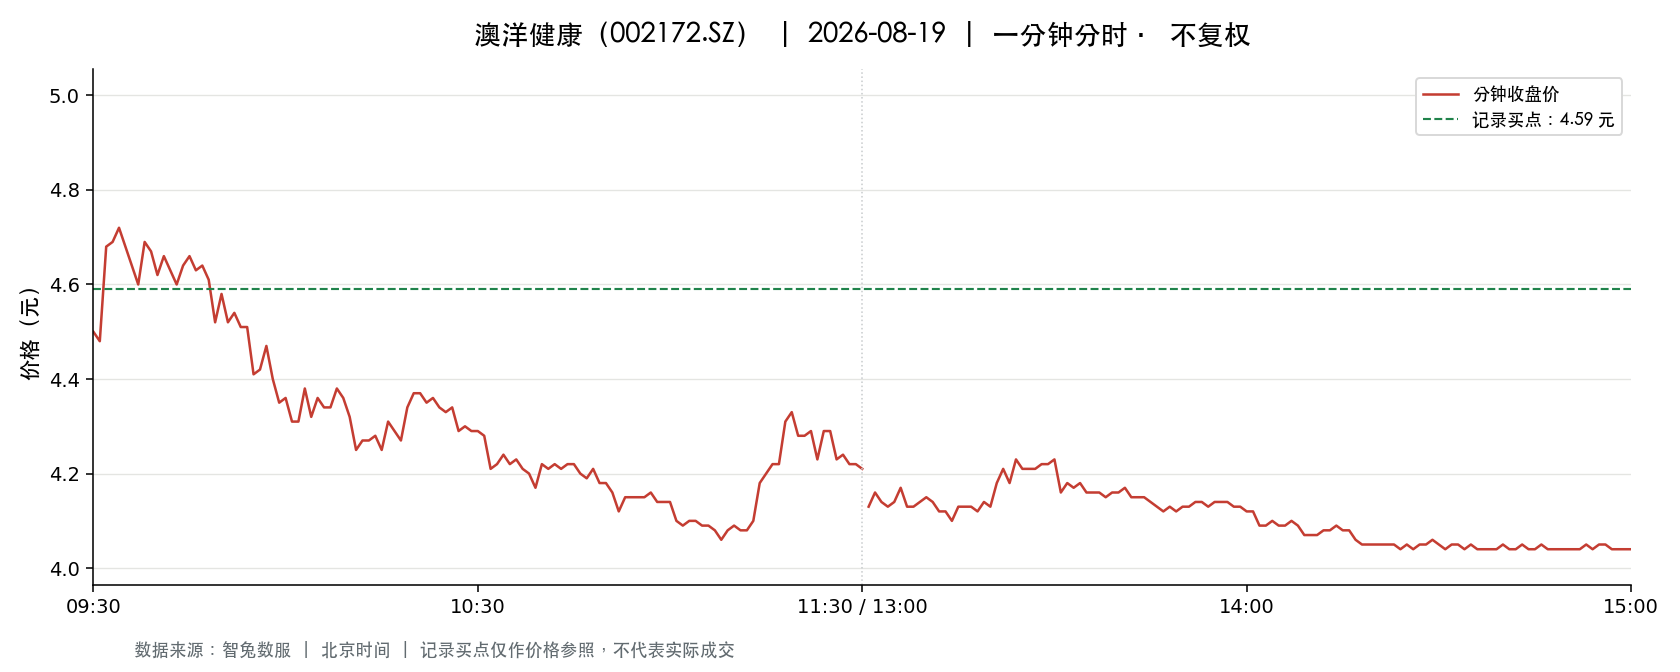

Values plotted in this chart, from the file beside it:
t, o, h, l, c, v, a, pc, sf
2026-08-19 09:30:00, 4.5, 4.5, 4.5, 4.5, 74063, 33328350, 4.49, 0.0
2026-08-19 09:31:00, 4.54, 4.6, 4.4, 4.48, 254981, 114985141, 4.5, 0.0
2026-08-19 09:32:00, 4.6, 4.78, 4.56, 4.68, 164566, 76501375, 4.48, 0.0
2026-08-19 09:33:00, 4.69, 4.74, 4.62, 4.69, 145077, 68055414, 4.68, 0.0
2026-08-19 09:34:00, 4.66, 4.72, 4.66, 4.72, 80233, 37566543, 4.69, 0.0
2026-08-19 09:35:00, 4.73, 4.75, 4.65, 4.68, 67174, 31588620, 4.72, 0.0
2026-08-19 09:36:00, 4.66, 4.69, 4.62, 4.64, 34040, 15846578, 4.68, 0.0
2026-08-19 09:37:00, 4.63, 4.64, 4.55, 4.6, 51257, 23576466, 4.64, 0.0
2026-08-19 09:38:00, 4.61, 4.69, 4.61, 4.69, 38417, 17871425, 4.6, 0.0
2026-08-19 09:39:00, 4.66, 4.67, 4.62, 4.67, 24771, 11522572, 4.69, 0.0
2026-08-19 09:40:00, 4.67, 4.67, 4.62, 4.62, 26856, 12476618, 4.67, 0.0
2026-08-19 09:41:00, 4.61, 4.67, 4.6, 4.66, 35587, 16481193, 4.62, 0.0
2026-08-19 09:42:00, 4.66, 4.66, 4.62, 4.63, 23001, 10664636, 4.66, 0.0
2026-08-19 09:43:00, 4.63, 4.63, 4.6, 4.6, 21354, 9863748, 4.63, 0.0
2026-08-19 09:44:00, 4.6, 4.64, 4.59, 4.64, 20377, 9393420, 4.6, 0.0
2026-08-19 09:45:00, 4.64, 4.67, 4.64, 4.66, 15337, 7133506, 4.64, 0.0
2026-08-19 09:46:00, 4.65, 4.65, 4.61, 4.63, 14572, 6735324, 4.66, 0.0
2026-08-19 09:47:00, 4.62, 4.65, 4.62, 4.64, 11163, 5176555, 4.63, 0.0
2026-08-19 09:48:00, 4.64, 4.64, 4.6, 4.61, 15188, 7013553, 4.64, 0.0
2026-08-19 09:49:00, 4.58, 4.59, 4.52, 4.52, 24174, 11011399, 4.61, 0.0
2026-08-19 09:50:00, 4.52, 4.58, 4.52, 4.58, 16236, 7376047, 4.52, 0.0
2026-08-19 09:51:00, 4.57, 4.58, 4.52, 4.52, 15017, 6833865, 4.58, 0.0
2026-08-19 09:52:00, 4.52, 4.55, 4.52, 4.54, 10517, 4765346, 4.52, 0.0
2026-08-19 09:53:00, 4.53, 4.55, 4.51, 4.51, 19344, 8755776, 4.54, 0.0
2026-08-19 09:54:00, 4.52, 4.52, 4.51, 4.51, 10517, 4742495, 4.51, 0.0
2026-08-19 09:55:00, 4.5, 4.5, 4.41, 4.41, 24224, 10807927, 4.51, 0.0
2026-08-19 09:56:00, 4.4, 4.45, 4.4, 4.42, 20444, 9042340, 4.41, 0.0
2026-08-19 09:57:00, 4.42, 4.47, 4.42, 4.47, 18112, 8010375, 4.42, 0.0
2026-08-19 09:58:00, 4.47, 4.47, 4.4, 4.4, 7985, 3534059, 4.47, 0.0
2026-08-19 09:59:00, 4.4, 4.4, 4.35, 4.35, 17877, 7826247, 4.4, 0.0
2026-08-19 10:00:00, 4.33, 4.36, 4.3, 4.36, 25904, 11225874, 4.35, 0.0
2026-08-19 10:01:00, 4.34, 4.34, 4.23, 4.31, 30254, 12960630, 4.36, 0.0
2026-08-19 10:02:00, 4.31, 4.33, 4.3, 4.31, 17886, 7715739, 4.31, 0.0
2026-08-19 10:03:00, 4.32, 4.41, 4.31, 4.38, 12926, 5628524, 4.31, 0.0
2026-08-19 10:04:00, 4.38, 4.38, 4.31, 4.32, 10232, 4422614, 4.38, 0.0
2026-08-19 10:05:00, 4.33, 4.37, 4.32, 4.36, 7926, 3442893, 4.32, 0.0
2026-08-19 10:06:00, 4.37, 4.37, 4.34, 4.34, 8362, 3644684, 4.36, 0.0
2026-08-19 10:07:00, 4.35, 4.35, 4.32, 4.34, 5918, 2567474, 4.34, 0.0
2026-08-19 10:08:00, 4.34, 4.4, 4.34, 4.38, 5794, 2537647, 4.34, 0.0
2026-08-19 10:09:00, 4.38, 4.38, 4.34, 4.36, 8028, 3502137, 4.38, 0.0
2026-08-19 10:10:00, 4.36, 4.36, 4.31, 4.32, 4706, 2036063, 4.36, 0.0
2026-08-19 10:11:00, 4.31, 4.31, 4.24, 4.25, 16109, 6866944, 4.32, 0.0
2026-08-19 10:12:00, 4.26, 4.31, 4.26, 4.27, 8634, 3696131, 4.25, 0.0
2026-08-19 10:13:00, 4.27, 4.27, 4.25, 4.27, 8890, 3784911, 4.27, 0.0
2026-08-19 10:14:00, 4.27, 4.29, 4.27, 4.28, 8353, 3579026, 4.27, 0.0
2026-08-19 10:15:00, 4.27, 4.27, 4.25, 4.25, 7780, 3317030, 4.28, 0.0
2026-08-19 10:16:00, 4.27, 4.33, 4.25, 4.31, 7046, 3014660, 4.25, 0.0
2026-08-19 10:17:00, 4.31, 4.31, 4.28, 4.29, 5450, 2342360, 4.31, 0.0
2026-08-19 10:18:00, 4.28, 4.29, 4.27, 4.27, 2963, 1267732, 4.29, 0.0
2026-08-19 10:19:00, 4.28, 4.34, 4.28, 4.34, 8211, 3529397, 4.27, 0.0
2026-08-19 10:20:00, 4.35, 4.44, 4.35, 4.37, 8244, 3619112, 4.34, 0.0
2026-08-19 10:21:00, 4.38, 4.38, 4.32, 4.37, 3135, 1364814, 4.37, 0.0
2026-08-19 10:22:00, 4.37, 4.37, 4.33, 4.35, 2568, 1116679, 4.37, 0.0
2026-08-19 10:23:00, 4.35, 4.38, 4.35, 4.36, 7953, 3471743, 4.35, 0.0
2026-08-19 10:24:00, 4.36, 4.36, 4.33, 4.34, 3349, 1454761, 4.36, 0.0
2026-08-19 10:25:00, 4.34, 4.35, 4.33, 4.33, 2310, 1002300, 4.34, 0.0
2026-08-19 10:26:00, 4.33, 4.35, 4.33, 4.34, 1626, 705139, 4.33, 0.0
2026-08-19 10:27:00, 4.33, 4.33, 4.28, 4.29, 4359, 1880194, 4.34, 0.0
2026-08-19 10:28:00, 4.29, 4.31, 4.29, 4.3, 2579, 1108971, 4.29, 0.0
2026-08-19 10:29:00, 4.3, 4.3, 4.29, 4.29, 1671, 717235, 4.3, 0.0
... 181 more rows
